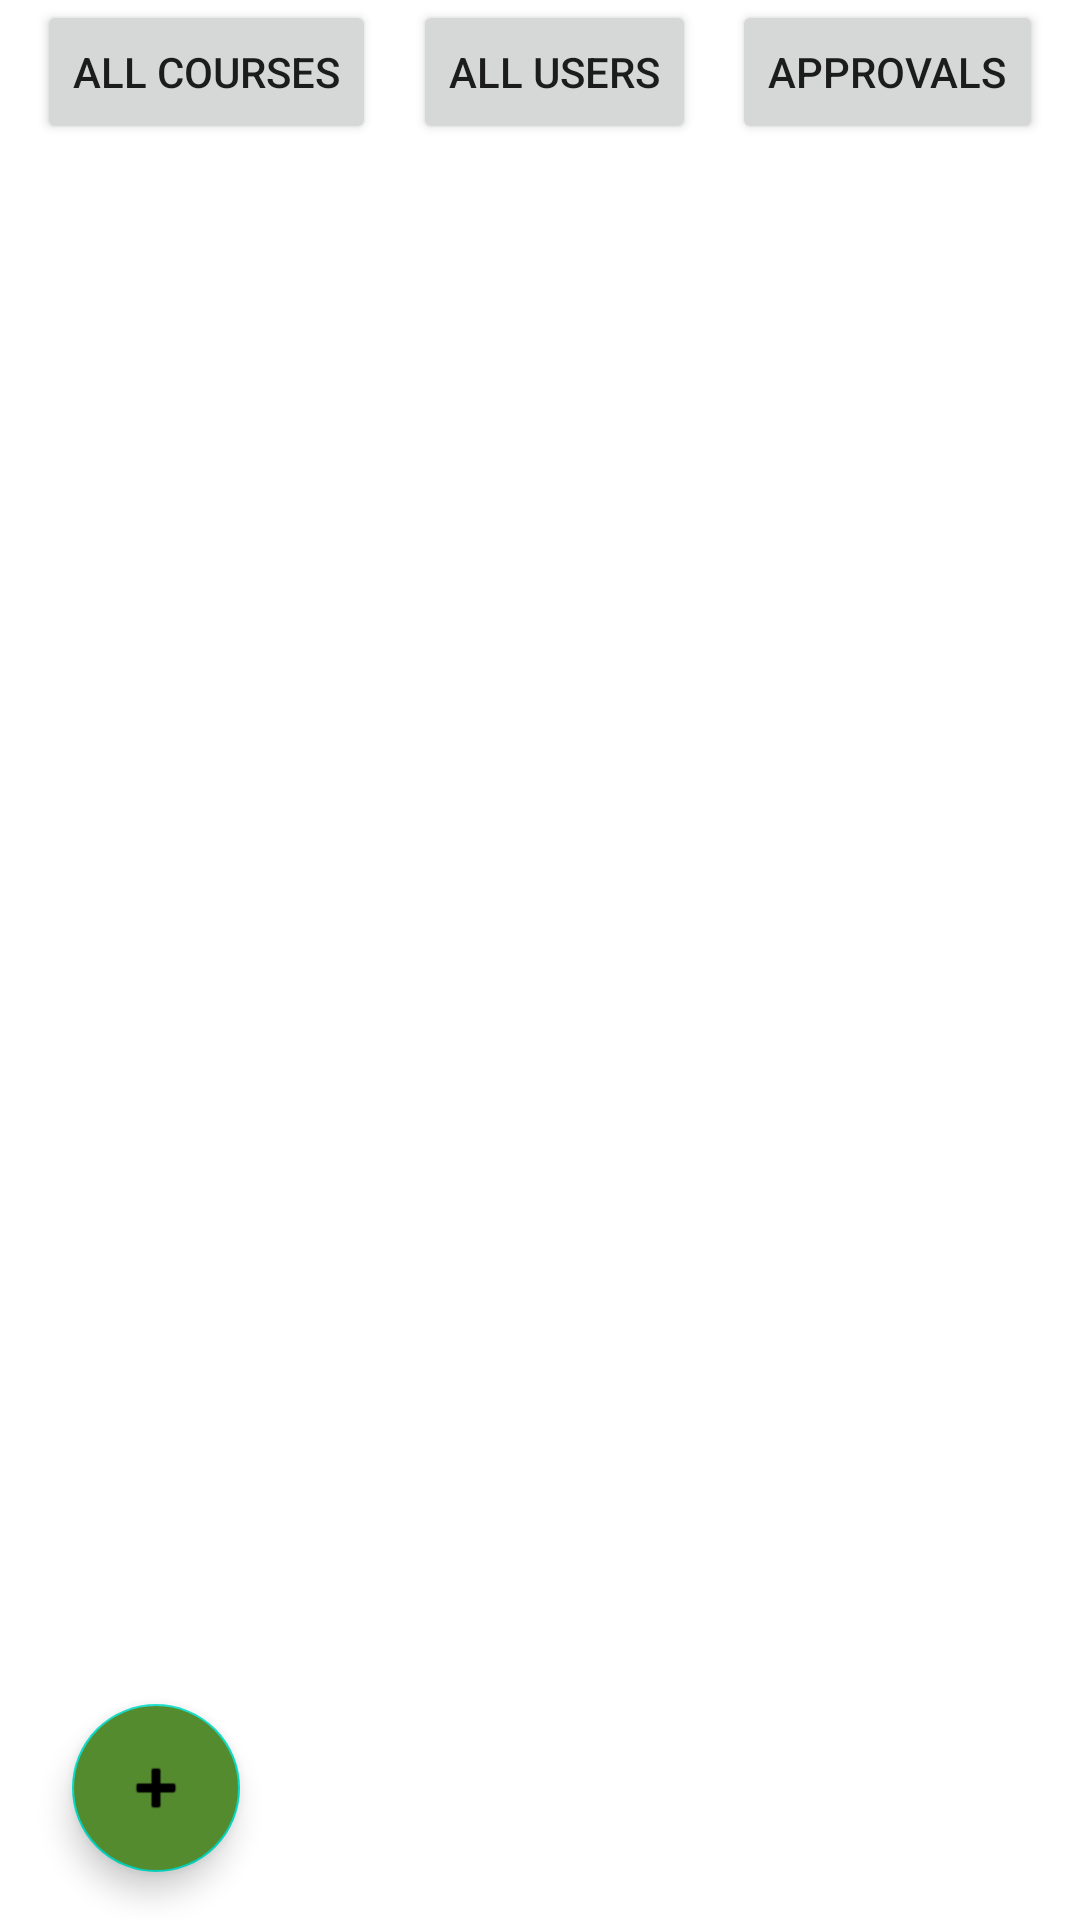

Android layout source for this screen:
<!-- AndroidManifest.xml: application theme Theme.CampusConnect -->
<!-- res/layout/activity_admin_dashboard.xml -->
<?xml version="1.0" encoding="utf-8"?>

<androidx.constraintlayout.widget.ConstraintLayout xmlns:android="http://schemas.android.com/apk/res/android"
    xmlns:app="http://schemas.android.com/apk/res-auto"
    xmlns:tools="http://schemas.android.com/tools"
    android:layout_width="match_parent"
    android:layout_height="match_parent"
    tools:context=".AdminDashboard">

    <Button
        android:id="@+id/btn_ad_allc"
        android:layout_width="wrap_content"
        android:layout_height="wrap_content"
        android:text="All Courses"
        app:layout_constraintEnd_toStartOf="@+id/btn_ad_allusers"
        app:layout_constraintStart_toStartOf="parent"
        app:layout_constraintTop_toTopOf="parent" />

    <Button
        android:id="@+id/btn_ad_allusers"
        android:layout_width="wrap_content"
        android:layout_height="wrap_content"
        android:text="All Users"
        app:layout_constraintTop_toTopOf="parent"
        tools:layout_editor_absoluteX="157dp"
        app:layout_constraintStart_toEndOf="@+id/btn_ad_allc"
        app:layout_constraintEnd_toStartOf="@id/btn_ad_apv"
        />

    <Button
        android:id="@+id/btn_ad_apv"
        android:layout_width="wrap_content"
        android:layout_height="wrap_content"
        android:text="Approvals"
        app:layout_constraintEnd_toEndOf="parent"
        app:layout_constraintStart_toEndOf="@+id/btn_ad_allusers"
        app:layout_constraintTop_toTopOf="parent" />

    <com.google.android.material.floatingactionbutton.FloatingActionButton
        android:id="@+id/fbtn_add"
        android:layout_width="wrap_content"
        android:layout_height="wrap_content"
        android:layout_marginStart="24dp"
        android:layout_marginBottom="16dp"
        android:backgroundTint="#558B2F"
        android:clickable="true"
        app:layout_constraintBottom_toBottomOf="parent"
        app:layout_constraintStart_toStartOf="parent"
        app:srcCompat="@android:drawable/ic_input_add" />

    <androidx.recyclerview.widget.RecyclerView
        android:id="@+id/rv_ad_list"
        android:layout_width="355dp"
        android:layout_height="448dp"
        android:layout_marginTop="24dp"
        app:layout_constraintBottom_toBottomOf="parent"
        app:layout_constraintEnd_toEndOf="parent"
        app:layout_constraintStart_toStartOf="parent"
        app:layout_constraintTop_toBottomOf="@+id/btn_ad_allusers" />
</androidx.constraintlayout.widget.ConstraintLayout>
<!-- resources referenced by this layout -->
<resources>
  <style name="Theme.CampusConnect" parent="Theme.MaterialComponents.DayNight.DarkActionBar">
          
          <item name="colorPrimary">@color/purple_500</item>
          <item name="colorPrimaryVariant">@color/purple_700</item>
          <item name="colorOnPrimary">@color/white</item>
          
          <item name="colorSecondary">@color/teal_200</item>
          <item name="colorSecondaryVariant">@color/teal_700</item>
          <item name="colorOnSecondary">@color/black</item>
          
          <item name="android:statusBarColor" tools:targetApi="l">?attr/colorPrimaryVariant</item>
          
      </style>
  <color name="purple_500">#F40F98</color>
  <color name="purple_700">#A80C50</color>
  <color name="white">#FFFFFFFF</color>
  <color name="teal_200">#FF03DAC5</color>
  <color name="teal_700">#FF018786</color>
  <color name="black">#FF000000</color>
</resources>
